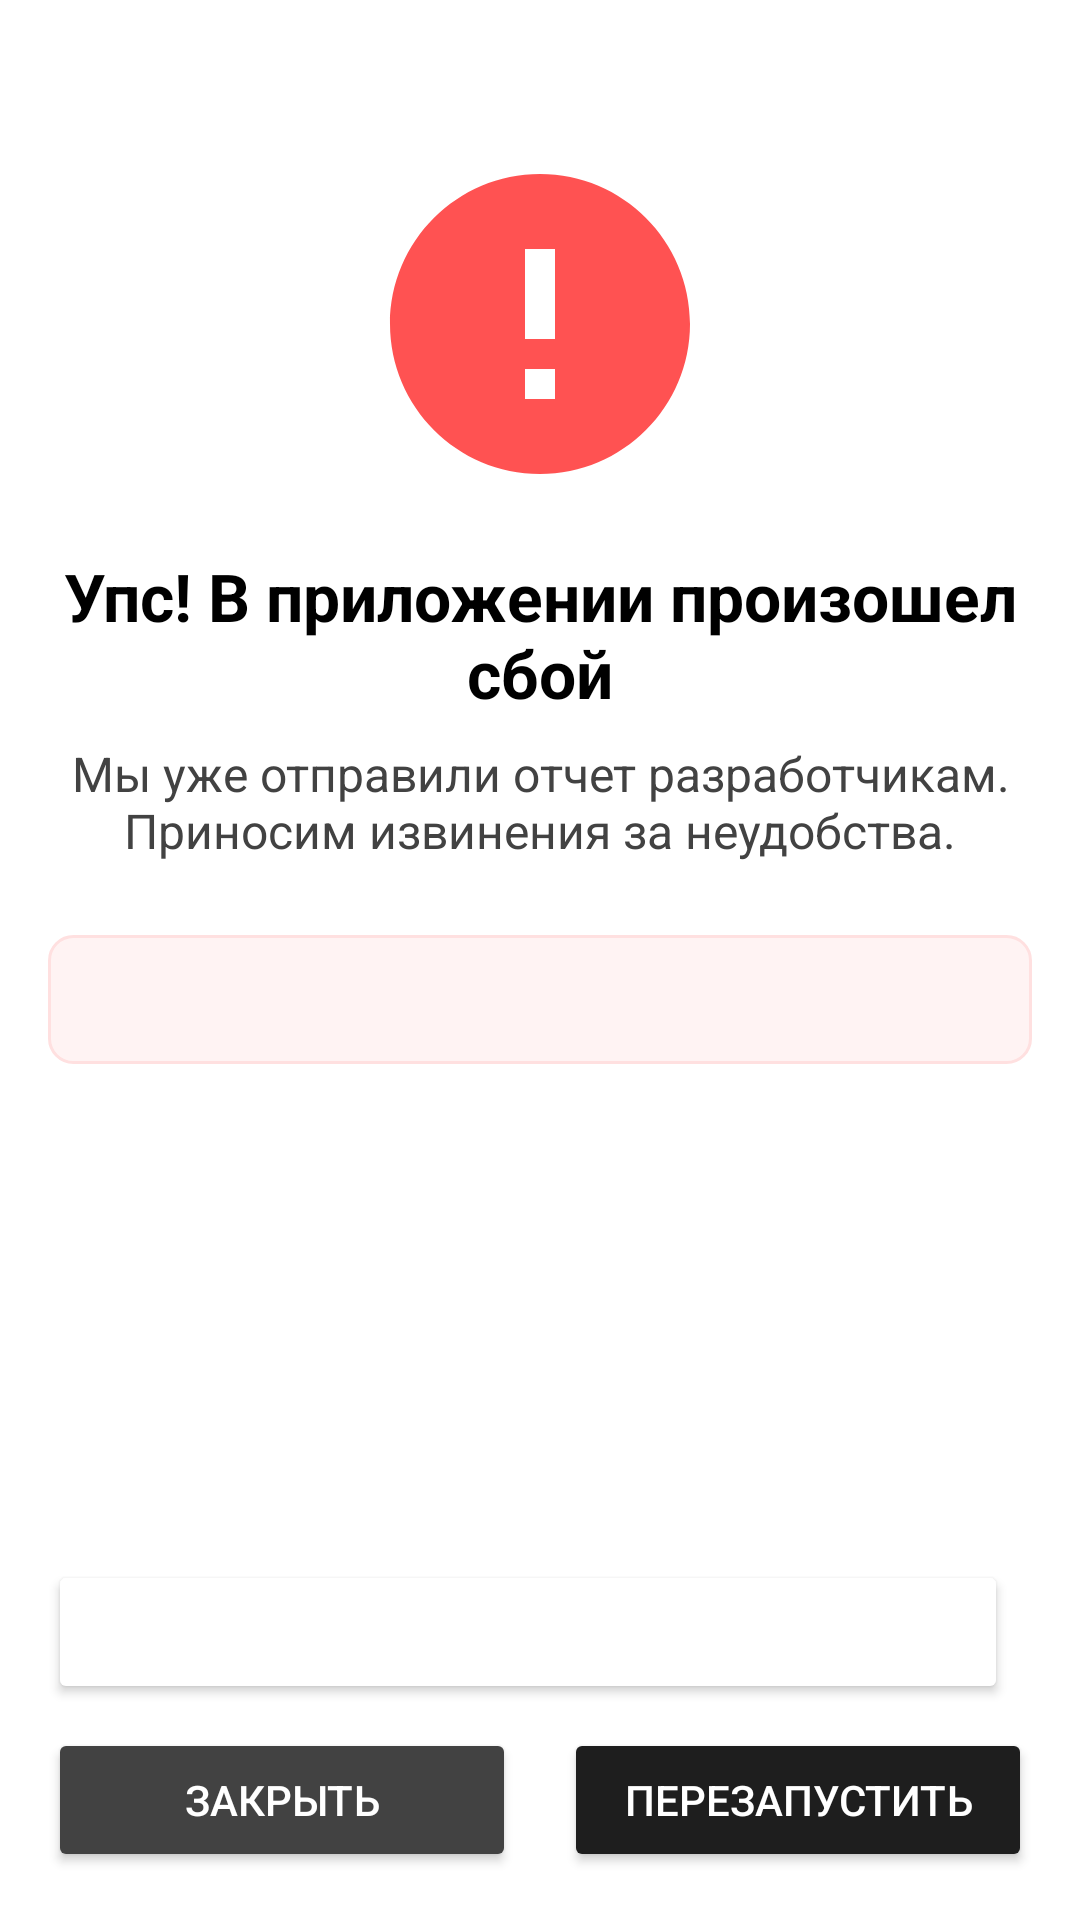

The Android layout XML behind this screen, and the referenced resources:
<!-- AndroidManifest.xml: application theme Theme.OfoxMessenger -->
<!-- res/layout/activity_error_handler.xml -->
<?xml version="1.0" encoding="utf-8"?>
<androidx.constraintlayout.widget.ConstraintLayout xmlns:android="http://schemas.android.com/apk/res/android"
    xmlns:app="http://schemas.android.com/apk/res-auto"
    xmlns:tools="http://schemas.android.com/tools"
    android:layout_width="match_parent"
    android:layout_height="match_parent"
    android:background="@color/white"
    android:padding="16dp"
    tools:context=".ErrorHandlerActivity">

    <ImageView
        android:id="@+id/errorImageView"
        android:layout_width="120dp"
        android:layout_height="120dp"
        android:layout_marginTop="32dp"
        android:src="@drawable/ic_error"
        app:layout_constraintEnd_toEndOf="parent"
        app:layout_constraintStart_toStartOf="parent"
        app:layout_constraintTop_toTopOf="parent"
        android:contentDescription="Иконка ошибки" />

    <TextView
        android:id="@+id/errorTitleTextView"
        android:layout_width="0dp"
        android:layout_height="wrap_content"
        android:layout_marginTop="16dp"
        android:gravity="center"
        android:text="Упс! В приложении произошел сбой"
        android:textColor="@color/black"
        android:textSize="22sp"
        android:textStyle="bold"
        app:layout_constraintEnd_toEndOf="parent"
        app:layout_constraintStart_toStartOf="parent"
        app:layout_constraintTop_toBottomOf="@+id/errorImageView" />

    <TextView
        android:id="@+id/errorSubtitleTextView"
        android:layout_width="0dp"
        android:layout_height="wrap_content"
        android:layout_marginTop="8dp"
        android:gravity="center"
        android:text="Мы уже отправили отчет разработчикам. Приносим извинения за неудобства."
        android:textColor="@color/gray"
        android:textSize="16sp"
        app:layout_constraintEnd_toEndOf="parent"
        app:layout_constraintStart_toStartOf="parent"
        app:layout_constraintTop_toBottomOf="@+id/errorTitleTextView" />

    <TextView
        android:id="@+id/errorMessageTextView"
        android:layout_width="0dp"
        android:layout_height="wrap_content"
        android:layout_marginTop="24dp"
        android:background="@drawable/error_message_background"
        android:padding="12dp"
        android:textColor="@color/black"
        android:textSize="14sp"
        app:layout_constraintEnd_toEndOf="parent"
        app:layout_constraintStart_toStartOf="parent"
        app:layout_constraintTop_toBottomOf="@+id/errorSubtitleTextView"
        tools:text="NullPointerException: Attempt to invoke virtual method on a null object reference" />

    <ScrollView
        android:id="@+id/logScrollView"
        android:layout_width="0dp"
        android:layout_height="0dp"
        android:layout_marginTop="16dp"
        android:layout_marginBottom="16dp"
        android:background="@drawable/log_background"
        app:layout_constraintBottom_toTopOf="@+id/copyLogButton"
        app:layout_constraintEnd_toEndOf="parent"
        app:layout_constraintStart_toStartOf="parent"
        app:layout_constraintTop_toBottomOf="@+id/errorMessageTextView">

        <TextView
            android:id="@+id/errorDetailsTextView"
            android:layout_width="match_parent"
            android:layout_height="wrap_content"
            android:fontFamily="monospace"
            android:padding="8dp"
            android:textColor="@color/dark_gray"
            android:textSize="12sp"
            tools:text="at com.sgstudio.OfoxMessenger.MainActivity.onCreate(MainActivity.kt:42)" />
    </ScrollView>

    <Button
        android:id="@+id/copyLogButton"
        android:layout_width="0dp"
        android:layout_height="wrap_content"
        android:layout_marginEnd="8dp"
        android:layout_marginBottom="8dp"
        android:backgroundTint="@color/light_blue"
        android:text="Копировать лог"
        android:textColor="@color/white"
        app:layout_constraintBottom_toTopOf="@+id/buttonsLayout"
        app:layout_constraintEnd_toEndOf="parent"
        app:layout_constraintStart_toStartOf="parent" />

    <LinearLayout
        android:id="@+id/buttonsLayout"
        android:layout_width="0dp"
        android:layout_height="wrap_content"
        android:orientation="horizontal"
        app:layout_constraintBottom_toBottomOf="parent"
        app:layout_constraintEnd_toEndOf="parent"
        app:layout_constraintStart_toStartOf="parent">

        <Button
            android:id="@+id/closeButton"
            android:layout_width="0dp"
            android:layout_height="wrap_content"
            android:layout_marginEnd="8dp"
            android:layout_weight="1"
            android:backgroundTint="@color/gray"
            android:text="Закрыть"
            android:textColor="@color/white" />

        <Button
            android:id="@+id/restartButton"
            android:layout_width="0dp"
            android:layout_height="wrap_content"
            android:layout_marginStart="8dp"
            android:layout_weight="1"
            android:backgroundTint="@color/dark_card"
            android:text="Перезапустить"
            android:textColor="@color/white" />
    </LinearLayout>

</androidx.constraintlayout.widget.ConstraintLayout>
<!-- resources referenced by this layout -->
<resources>
  <color name="black">#FF000000</color>
  <color name="dark_card">#FF1E1E1E</color>
  <color name="dark_gray">#FF212121</color>
  <color name="gray">#FF424242</color>
  <color name="white">#FFFFFFFF</color>
  <!-- drawable error_message_background (drawable) -->
  <?xml version="1.0" encoding="utf-8"?>
  <shape xmlns:android="http://schemas.android.com/apk/res/android">
      <solid android:color="#FFF3F3" />
      <corners android:radius="8dp" />
      <stroke android:color="#FFE0E0" android:width="1dp" />
  </shape>
  <!-- drawable ic_error (drawable) -->
  <vector xmlns:android="http://schemas.android.com/apk/res/android"
      android:width="24dp"
      android:height="24dp"
      android:viewportWidth="24"
      android:viewportHeight="24">
    <path
        android:fillColor="#FF5252"
        android:pathData="M12,2C6.48,2 2,6.48 2,12s4.48,10 10,10 10,-4.48 10,-10S17.52,2 12,2zM13,17h-2v-2h2v2zM13,13h-2L11,7h2v6z"/>
  </vector>
  <style name="Theme.OfoxMessenger" parent="Theme.MaterialComponents.Light.NoActionBar">
          
          <item name="colorPrimary">@color/orange_500</item>
          <item name="colorPrimaryVariant">@color/orange_700</item>
          <item name="colorOnPrimary">@color/white</item>
          
          <item name="colorSecondary">@color/orange_200</item>
          <item name="colorSecondaryVariant">@color/deep_orange</item>
          <item name="colorOnSecondary">@color/black</item>
          
          <item name="android:statusBarColor">?attr/colorPrimaryVariant</item>
          
          <item name="android:colorBackground">@color/light_background</item>
          <item name="colorSurface">@color/light_background</item>
          <item name="colorOnSurface">@color/black</item>
          <item name="colorOnBackground">@color/black</item>
          
          <item name="cardBackgroundColor">@color/light_card</item>
          
          <item name="android:textColorPrimary">@color/black</item>
          <item name="android:textColorSecondary">@color/gray</item>
          
          <item name="android:windowAnimationStyle">@style/WindowAnimationTransition</item>
      </style>
  <color name="orange_500">#FFFF5722</color>
  <color name="orange_700">#F57C00</color>
  <color name="orange_200">#FFFF9800</color>
  <color name="deep_orange">#FFBF360C</color>
  <color name="light_background">#FFFAFAFA</color>
  <color name="light_card">#FFFFFFFF</color>
  <style name="WindowAnimationTransition">
          <item name="android:windowEnterAnimation">@android:anim/fade_in</item>
          <item name="android:windowExitAnimation">@android:anim/fade_out</item>
      </style>
</resources>
